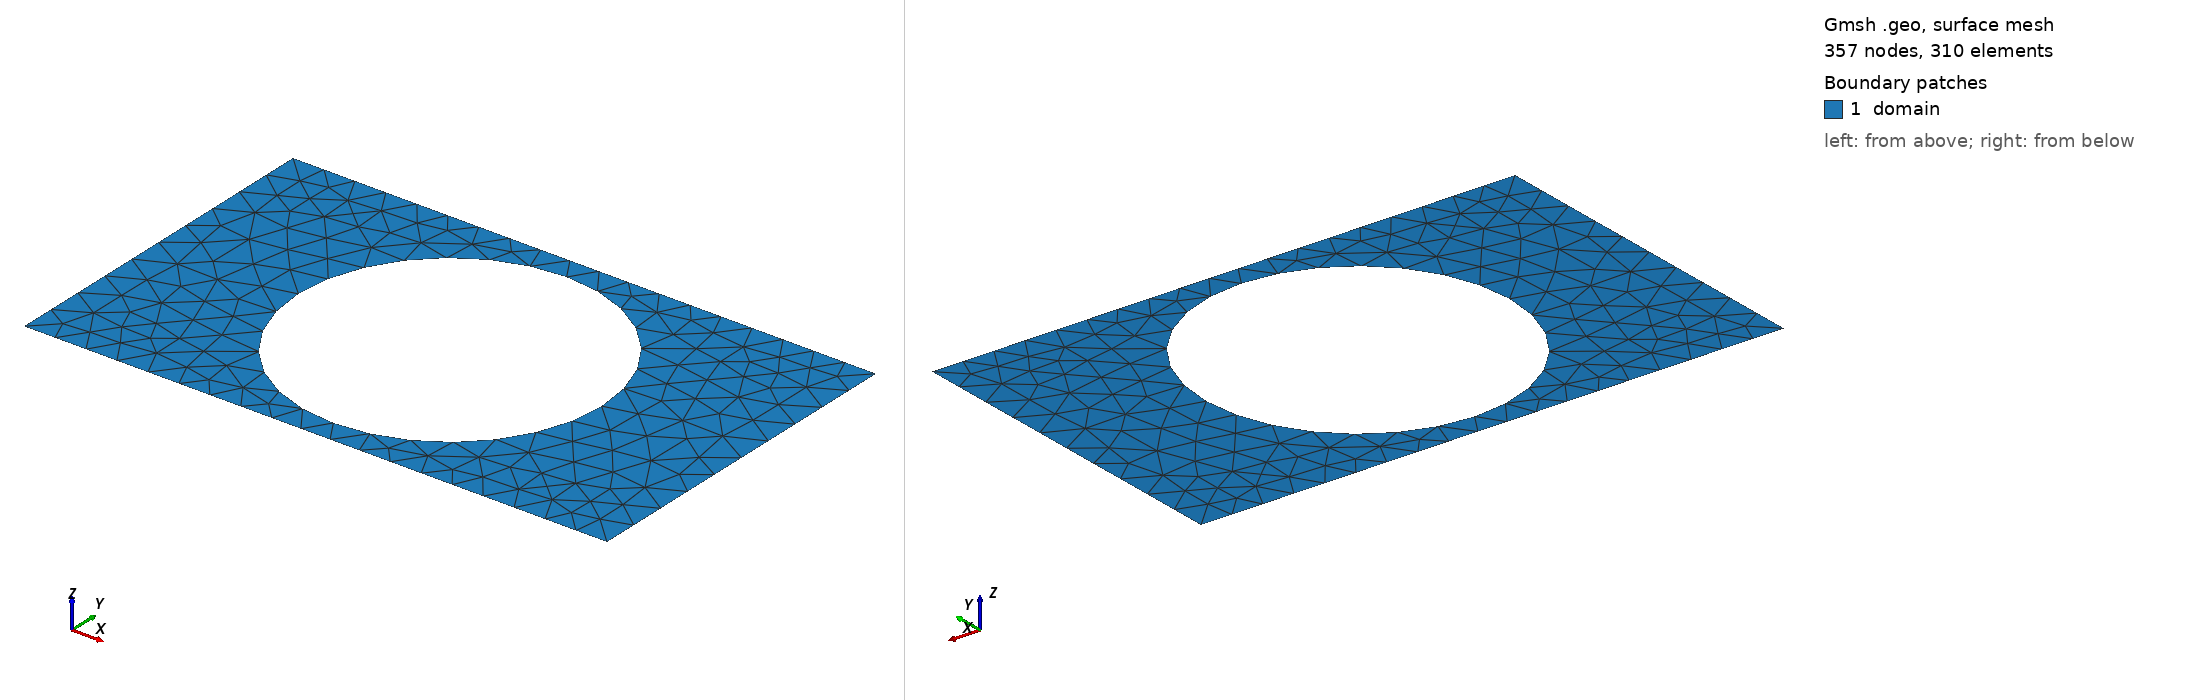

Gmsh geometry script, surface-meshed: 357 nodes, 310 surface elements. Boundary patches (legend numbers): 1 domain. Left view from above one corner, right view from below the opposite corner. Legend entries are the model's physical surfaces. The drawing asked Gmsh for element sizes between 1% and 20% of the model's largest extent; the script's own settings can give other sizes.

=== shape_6.geo (drawn) ===
SetFactory("OpenCASCADE");
lc = 0.060000;

Point(1) = {0.0000000000, -0.3000000000, 0, lc};
Point(2) = {0.4250000000, -0.3000000000, 0, lc};
Point(3) = {0.5750000000, -0.3000000000, 0, lc};
Point(4) = {1.0000000000, -0.3000000000, 0, lc};
Point(5) = {1.0000000000, 0.3000000000, 0, lc};
Point(6) = {0.5750000000, 0.3000000000, 0, lc};
Point(7) = {0.4250000000, 0.3000000000, 0, lc};
Point(8) = {0.0000000000, 0.3000000000, 0, lc};
Line(1) = {1, 2};
Line(2) = {2, 3};
Line(3) = {3, 4};
Line(4) = {4, 5};
Line(5) = {5, 6};
Line(6) = {6, 7};
Line(7) = {7, 8};
Line(8) = {8, 1};
Curve Loop(1) = {1, 2, 3, 4, 5, 6, 7, 8};
Point(9) = {0.7600000000, 0.0000000000, 0, lc};
Point(10) = {0.7597995494, 0.0102075521, 0, lc};
Point(11) = {0.7591985068, 0.0203993649, 0, lc};
Point(12) = {0.7581977988, 0.0305597233, 0, lc};
Point(13) = {0.7567989686, 0.0406729609, 0, lc};
Point(14) = {0.7550041729, 0.0507234837, 0, lc};
Point(15) = {0.7528161793, 0.0606957946, 0, lc};
Point(16) = {0.7502383615, 0.0705745170, 0, lc};
Point(17) = {0.7472746942, 0.0803444185, 0, lc};
Point(18) = {0.7439297473, 0.0899904348, 0, lc};
Point(19) = {0.7402086785, 0.0994976924, 0, lc};
Point(20) = {0.7361172252, 0.1088515318, 0, lc};
Point(21) = {0.7316616963, 0.1180375299, 0, lc};
Point(22) = {0.7268489618, 0.1270415228, 0, lc};
Point(23) = {0.7216864427, 0.1358496268, 0, lc};
Point(24) = {0.7161820992, 0.1444482606, 0, lc};
Point(25) = {0.7103444185, 0.1528241656, 0, lc};
Point(26) = {0.7041824020, 0.1609644268, 0, lc};
Point(27) = {0.6977055511, 0.1688564926, 0, lc};
Point(28) = {0.6909238525, 0.1764881938, 0, lc};
Point(29) = {0.6838477631, 0.1838477631, 0, lc};
Point(30) = {0.6764881938, 0.1909238525, 0, lc};
Point(31) = {0.6688564926, 0.1977055511, 0, lc};
Point(32) = {0.6609644268, 0.2041824020, 0, lc};
Point(33) = {0.6528241656, 0.2103444185, 0, lc};
Point(34) = {0.6444482606, 0.2161820992, 0, lc};
Point(35) = {0.6358496268, 0.2216864427, 0, lc};
Point(36) = {0.6270415228, 0.2268489618, 0, lc};
Point(37) = {0.6180375299, 0.2316616963, 0, lc};
Point(38) = {0.6088515318, 0.2361172252, 0, lc};
Point(39) = {0.5994976924, 0.2402086785, 0, lc};
Point(40) = {0.5899904348, 0.2439297473, 0, lc};
Point(41) = {0.5803444185, 0.2472746942, 0, lc};
Point(42) = {0.5705745170, 0.2502383615, 0, lc};
Point(43) = {0.5606957946, 0.2528161793, 0, lc};
Point(44) = {0.5507234837, 0.2550041729, 0, lc};
Point(45) = {0.5406729609, 0.2567989686, 0, lc};
Point(46) = {0.5305597233, 0.2581977988, 0, lc};
Point(47) = {0.5203993649, 0.2591985068, 0, lc};
Point(48) = {0.5102075521, 0.2597995494, 0, lc};
Point(49) = {0.5000000000, 0.2600000000, 0, lc};
Point(50) = {0.4897924479, 0.2597995494, 0, lc};
Point(51) = {0.4796006351, 0.2591985068, 0, lc};
Point(52) = {0.4694402767, 0.2581977988, 0, lc};
Point(53) = {0.4593270391, 0.2567989686, 0, lc};
Point(54) = {0.4492765163, 0.2550041729, 0, lc};
Point(55) = {0.4393042054, 0.2528161793, 0, lc};
Point(56) = {0.4294254830, 0.2502383615, 0, lc};
Point(57) = {0.4196555815, 0.2472746942, 0, lc};
Point(58) = {0.4100095652, 0.2439297473, 0, lc};
Point(59) = {0.4005023076, 0.2402086785, 0, lc};
Point(60) = {0.3911484682, 0.2361172252, 0, lc};
Point(61) = {0.3819624701, 0.2316616963, 0, lc};
Point(62) = {0.3729584772, 0.2268489618, 0, lc};
Point(63) = {0.3641503732, 0.2216864427, 0, lc};
Point(64) = {0.3555517394, 0.2161820992, 0, lc};
Point(65) = {0.3471758344, 0.2103444185, 0, lc};
Point(66) = {0.3390355732, 0.2041824020, 0, lc};
Point(67) = {0.3311435074, 0.1977055511, 0, lc};
Point(68) = {0.3235118062, 0.1909238525, 0, lc};
Point(69) = {0.3161522369, 0.1838477631, 0, lc};
Point(70) = {0.3090761475, 0.1764881938, 0, lc};
Point(71) = {0.3022944489, 0.1688564926, 0, lc};
Point(72) = {0.2958175980, 0.1609644268, 0, lc};
Point(73) = {0.2896555815, 0.1528241656, 0, lc};
Point(74) = {0.2838179008, 0.1444482606, 0, lc};
Point(75) = {0.2783135573, 0.1358496268, 0, lc};
Point(76) = {0.2731510382, 0.1270415228, 0, lc};
Point(77) = {0.2683383037, 0.1180375299, 0, lc};
Point(78) = {0.2638827748, 0.1088515318, 0, lc};
Point(79) = {0.2597913215, 0.0994976924, 0, lc};
Point(80) = {0.2560702527, 0.0899904348, 0, lc};
Point(81) = {0.2527253058, 0.0803444185, 0, lc};
Point(82) = {0.2497616385, 0.0705745170, 0, lc};
Point(83) = {0.2471838207, 0.0606957946, 0, lc};
Point(84) = {0.2449958271, 0.0507234837, 0, lc};
Point(85) = {0.2432010314, 0.0406729609, 0, lc};
Point(86) = {0.2418022012, 0.0305597233, 0, lc};
Point(87) = {0.2408014932, 0.0203993649, 0, lc};
Point(88) = {0.2402004506, 0.0102075521, 0, lc};
Point(89) = {0.2400000000, 0.0000000000, 0, lc};
Point(90) = {0.2402004506, -0.0102075521, 0, lc};
Point(91) = {0.2408014932, -0.0203993649, 0, lc};
Point(92) = {0.2418022012, -0.0305597233, 0, lc};
Point(93) = {0.2432010314, -0.0406729609, 0, lc};
Point(94) = {0.2449958271, -0.0507234837, 0, lc};
Point(95) = {0.2471838207, -0.0606957946, 0, lc};
Point(96) = {0.2497616385, -0.0705745170, 0, lc};
Point(97) = {0.2527253058, -0.0803444185, 0, lc};
Point(98) = {0.2560702527, -0.0899904348, 0, lc};
Point(99) = {0.2597913215, -0.0994976924, 0, lc};
Point(100) = {0.2638827748, -0.1088515318, 0, lc};
Point(101) = {0.2683383037, -0.1180375299, 0, lc};
Point(102) = {0.2731510382, -0.1270415228, 0, lc};
Point(103) = {0.2783135573, -0.1358496268, 0, lc};
Point(104) = {0.2838179008, -0.1444482606, 0, lc};
Point(105) = {0.2896555815, -0.1528241656, 0, lc};
Point(106) = {0.2958175980, -0.1609644268, 0, lc};
Point(107) = {0.3022944489, -0.1688564926, 0, lc};
Point(108) = {0.3090761475, -0.1764881938, 0, lc};
Point(109) = {0.3161522369, -0.1838477631, 0, lc};
Point(110) = {0.3235118062, -0.1909238525, 0, lc};
Point(111) = {0.3311435074, -0.1977055511, 0, lc};
Point(112) = {0.3390355732, -0.2041824020, 0, lc};
Point(113) = {0.3471758344, -0.2103444185, 0, lc};
Point(114) = {0.3555517394, -0.2161820992, 0, lc};
Point(115) = {0.3641503732, -0.2216864427, 0, lc};
Point(116) = {0.3729584772, -0.2268489618, 0, lc};
Point(117) = {0.3819624701, -0.2316616963, 0, lc};
Point(118) = {0.3911484682, -0.2361172252, 0, lc};
Point(119) = {0.4005023076, -0.2402086785, 0, lc};
Point(120) = {0.4100095652, -0.2439297473, 0, lc};
Point(121) = {0.4196555815, -0.2472746942, 0, lc};
Point(122) = {0.4294254830, -0.2502383615, 0, lc};
Point(123) = {0.4393042054, -0.2528161793, 0, lc};
Point(124) = {0.4492765163, -0.2550041729, 0, lc};
Point(125) = {0.4593270391, -0.2567989686, 0, lc};
Point(126) = {0.4694402767, -0.2581977988, 0, lc};
Point(127) = {0.4796006351, -0.2591985068, 0, lc};
Point(128) = {0.4897924479, -0.2597995494, 0, lc};
Point(129) = {0.5000000000, -0.2600000000, 0, lc};
Point(130) = {0.5102075521, -0.2597995494, 0, lc};
Point(131) = {0.5203993649, -0.2591985068, 0, lc};
Point(132) = {0.5305597233, -0.2581977988, 0, lc};
Point(133) = {0.5406729609, -0.2567989686, 0, lc};
Point(134) = {0.5507234837, -0.2550041729, 0, lc};
Point(135) = {0.5606957946, -0.2528161793, 0, lc};
Point(136) = {0.5705745170, -0.2502383615, 0, lc};
Point(137) = {0.5803444185, -0.2472746942, 0, lc};
Point(138) = {0.5899904348, -0.2439297473, 0, lc};
Point(139) = {0.5994976924, -0.2402086785, 0, lc};
Point(140) = {0.6088515318, -0.2361172252, 0, lc};
Point(141) = {0.6180375299, -0.2316616963, 0, lc};
Point(142) = {0.6270415228, -0.2268489618, 0, lc};
Point(143) = {0.6358496268, -0.2216864427, 0, lc};
Point(144) = {0.6444482606, -0.2161820992, 0, lc};
Point(145) = {0.6528241656, -0.2103444185, 0, lc};
Point(146) = {0.6609644268, -0.2041824020, 0, lc};
Point(147) = {0.6688564926, -0.1977055511, 0, lc};
Point(148) = {0.6764881938, -0.1909238525, 0, lc};
Point(149) = {0.6838477631, -0.1838477631, 0, lc};
Point(150) = {0.6909238525, -0.1764881938, 0, lc};
Point(151) = {0.6977055511, -0.1688564926, 0, lc};
Point(152) = {0.7041824020, -0.1609644268, 0, lc};
Point(153) = {0.7103444185, -0.1528241656, 0, lc};
Point(154) = {0.7161820992, -0.1444482606, 0, lc};
Point(155) = {0.7216864427, -0.1358496268, 0, lc};
Point(156) = {0.7268489618, -0.1270415228, 0, lc};
Point(157) = {0.7316616963, -0.1180375299, 0, lc};
Point(158) = {0.7361172252, -0.1088515318, 0, lc};
Point(159) = {0.7402086785, -0.0994976924, 0, lc};
Point(160) = {0.7439297473, -0.0899904348, 0, lc};
Point(161) = {0.7472746942, -0.0803444185, 0, lc};
Point(162) = {0.7502383615, -0.0705745170, 0, lc};
Point(163) = {0.7528161793, -0.0606957946, 0, lc};
Point(164) = {0.7550041729, -0.0507234837, 0, lc};
Point(165) = {0.7567989686, -0.0406729609, 0, lc};
Point(166) = {0.7581977988, -0.0305597233, 0, lc};
Point(167) = {0.7591985068, -0.0203993649, 0, lc};
Point(168) = {0.7597995494, -0.0102075521, 0, lc};
Spline(9) = {9, 10, 11, 12, 13, 14, 15, 16, 17, 18, 19, 20, 21, 22, 23, 24, 25, 26, 27, 28, 29, 30, 31, 32, 33, 34, 35, 36, 37, 38, 39, 40, 41, 42, 43, 44, 45, 46, 47, 48, 49, 50, 51, 52, 53, 54, 55, 56, 57, 58, 59, 60, 61, 62, 63, 64, 65, 66, 67, 68, 69, 70, 71, 72, 73, 74, 75, 76, 77, 78, 79, 80, 81, 82, 83, 84, 85, 86, 87, 88, 89, 90, 91, 92, 93, 94, 95, 96, 97, 98, 99, 100, 101, 102, 103, 104, 105, 106, 107, 108, 109, 110, 111, 112, 113, 114, 115, 116, 117, 118, 119, 120, 121, 122, 123, 124, 125, 126, 127, 128, 129, 130, 131, 132, 133, 134, 135, 136, 137, 138, 139, 140, 141, 142, 143, 144, 145, 146, 147, 148, 149, 150, 151, 152, 153, 154, 155, 156, 157, 158, 159, 160, 161, 162, 163, 164, 165, 166, 167, 168, 9};
Curve Loop(2) = {9};
Plane Surface(1) = {1, 2};

Physical Surface("domain")          = {1};
Physical Curve("contact_source")   = {8};
Physical Curve("contact_drain")    = {4};
Physical Curve("probe_A")          = {6};
Physical Curve("probe_B")          = {2};
Physical Curve("walls")            = {1, 3, 5, 7, 9};
